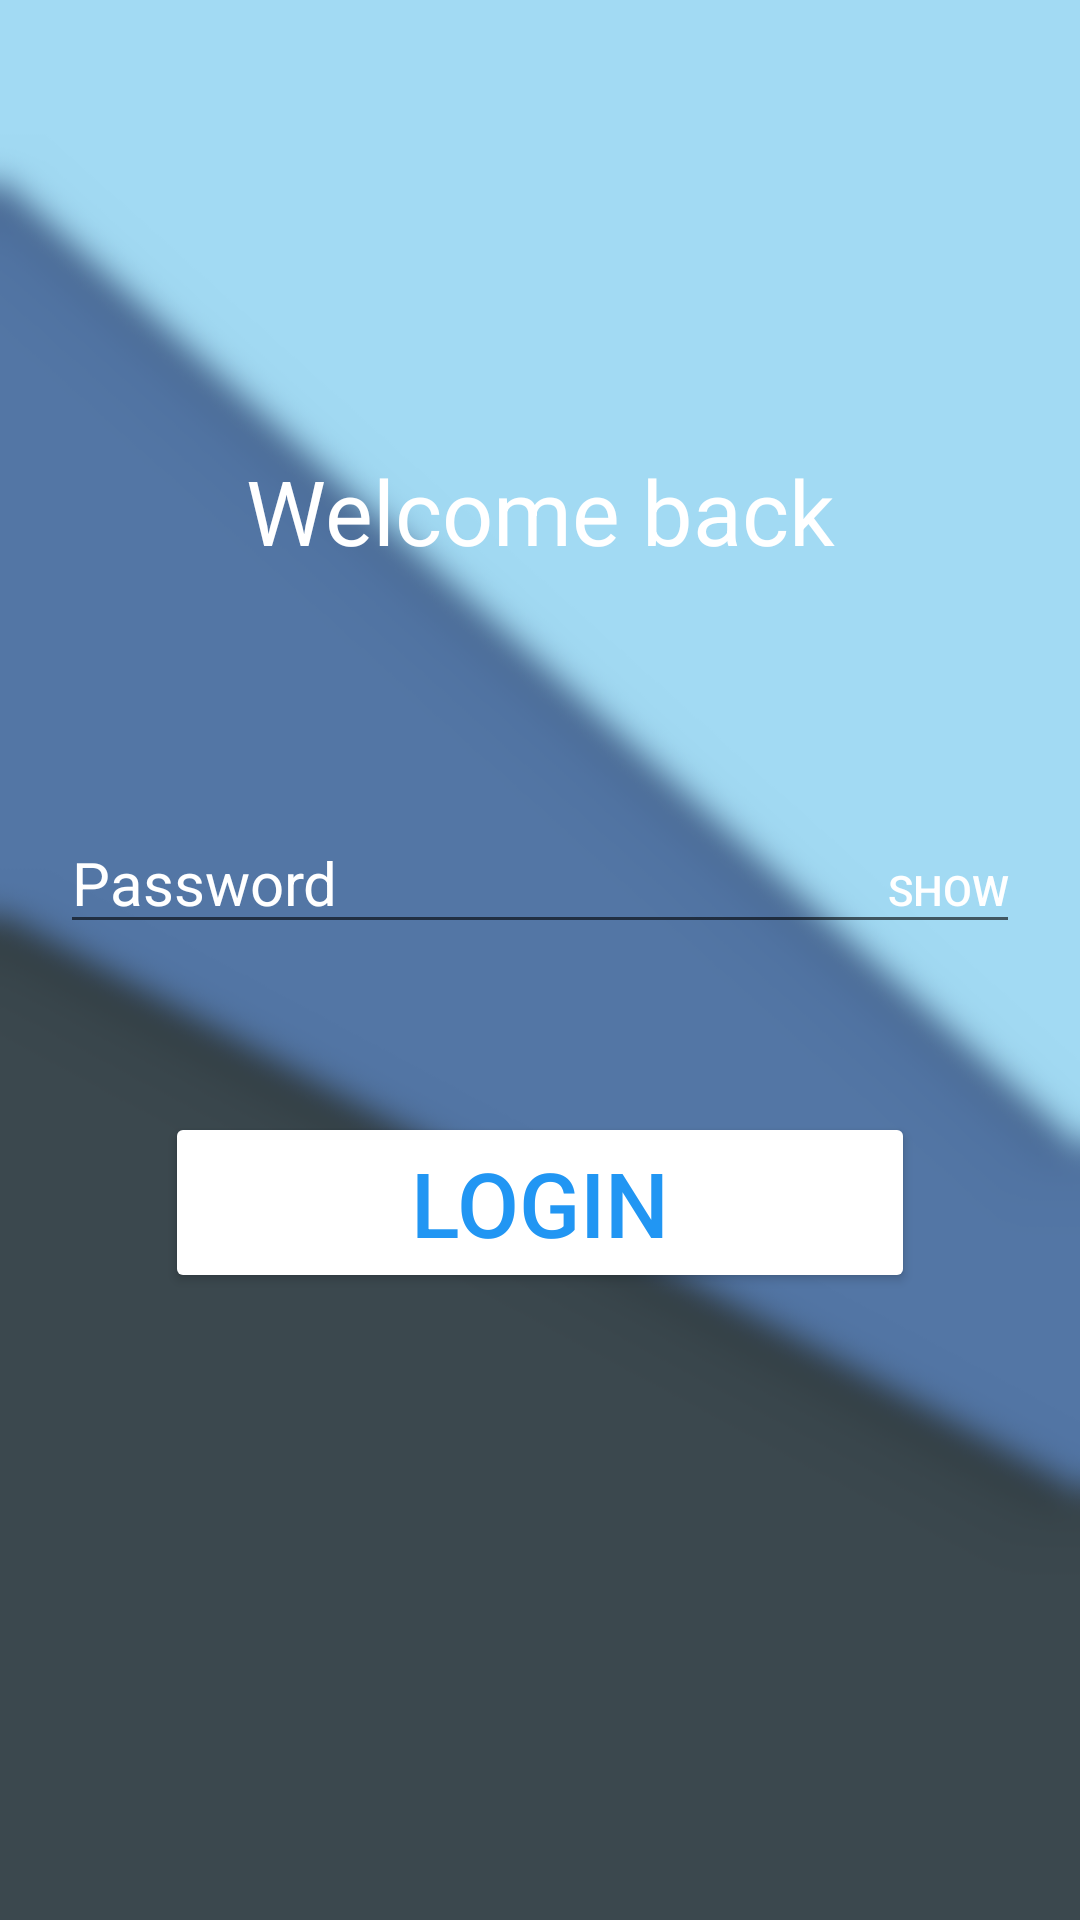

Produce the Android XML layout that renders to this screen, including the resource entries it uses.
<!-- AndroidManifest.xml: application theme AppTheme -->
<!-- res/layout/remember_user.xml -->
<?xml version="1.0" encoding="utf-8"?>
<RelativeLayout xmlns:android="http://schemas.android.com/apk/res/android"
    xmlns:app="http://schemas.android.com/apk/res-auto"
    android:layout_width="match_parent"
    android:layout_height="match_parent"
    android:background="@drawable/background">

    <ImageView
        android:id="@+id/loginIcon"
        android:layout_width="100dp"
        android:layout_height="100dp"
        android:layout_centerHorizontal="true"
        android:layout_marginTop="20dp" />

    <TextView
        android:id="@+id/welcome"
        android:layout_width="match_parent"
        android:layout_height="wrap_content"
        android:layout_alignStart="@+id/name_entered"
        android:layout_below="@+id/loginIcon"
        android:layout_marginTop="30dp"
        android:layout_marginRight="20dp"
        android:text="Welcome back"
        android:textAlignment="center"
        android:textColor="#fff"
        android:textSize="30sp" />

    <TextView
        android:id="@+id/name_entered"
        android:layout_width="match_parent"
        android:layout_height="wrap_content"
        android:layout_below="@id/welcome"
        android:layout_marginLeft="20dp"
        android:layout_marginRight="20dp"
        android:layout_marginTop="20dp"
        android:textAlignment="center"
        android:textColor="#FFFFFF"
        android:textSize="30sp" />

    <RelativeLayout
        android:id="@+id/pwd_and_show_again"
        android:layout_width="match_parent"
        android:layout_height="wrap_content"
        android:layout_below="@+id/name_entered">

        <android.support.v7.widget.AppCompatEditText
            android:id="@+id/enter_password_again"
            android:layout_width="match_parent"
            android:layout_height="wrap_content"
            android:layout_marginLeft="20dp"
            android:layout_marginRight="20dp"
            android:layout_marginTop="20dp"
            android:hint="Password"
            android:maxLength="15"
            android:singleLine="true"
            android:textColor="#FFFFFF"
            android:textColorHint="#FFFFFF"
            android:textSize="20sp"
            android:inputType="textPassword"/>

        <Button
            android:id="@+id/show_password_again"
            android:layout_width="wrap_content"
            android:layout_height="wrap_content"
            android:layout_alignBaseline="@id/enter_password_again"
            android:layout_alignParentRight="true"
            android:background="?attr/selectableItemBackgroundBorderless"
            android:text="SHOW"
            android:textColor="#FFFFFF" />

    </RelativeLayout>

    <android.support.v7.widget.AppCompatButton
        android:id="@+id/loginAgainButton"
        android:layout_width="250dp"
        android:layout_height="wrap_content"
        android:text="Login"
        android:textSize="30sp"
        android:textColor="#2196F3"
        android:layout_below="@id/pwd_and_show_again"
        app:backgroundTint="#FFFFFF"
        android:layout_marginTop="50dp"
        android:layout_centerHorizontal="true"/>

</RelativeLayout>
<!-- resources referenced by this layout -->
<resources>
  <!-- drawable background: png bitmap (drawable, 148204 bytes) -->
  <style name="AppTheme" parent="Theme.AppCompat.Light.DarkActionBar">
          
          <item name="colorPrimary">@color/primary_app</item>
          <item name="colorPrimaryDark">@color/dark_primary_color</item>
          <item name="colorAccent">@color/dark_primary_color</item>
          <item name="android:statusBarColor">@color/dark_primary_color</item>
      </style>
  <color name="primary_app">#2196f3</color>
  <color name="dark_primary_color">#1976d2</color>
</resources>
